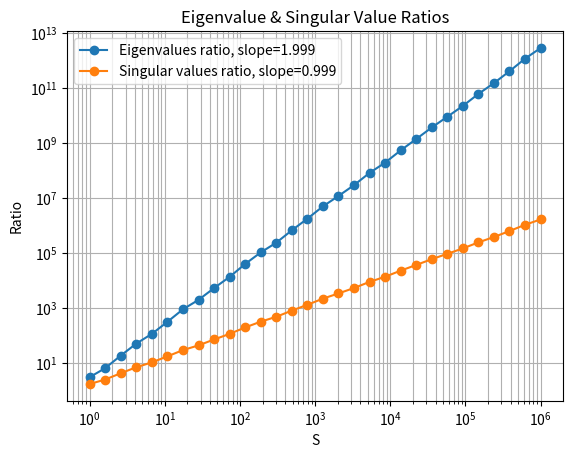

This chart was generated by the following Python code:
import numpy as np
import matplotlib.pyplot as plt

np.random.seed(0)

# Parameters
n = 1000
p = 10

# Random vectors x1, x2
x1 = np.random.randn(p)
x2 = np.random.randn(p)

# S values (logarithmic scale)
S_values = np.logspace(0, 6, 30)  # from 1 to 10^6

cov_eig_val_ratios = []
sing_val_ratios = []

for S in S_values:
    # Generate coefficients
    a = np.random.randn(n)
    b = np.random.randn(n)

    # Generate data matrix Y size pXn
    Y = S * np.outer(x1, a) + np.outer(x2, b)

    # --- (a) Covariance eigenvalues ---
    C = (1/n) * np.matmul(Y, Y.T)
    cov_eig_vals = np.linalg.eigvalsh(C)  # sorted ascending
    cov_eig_ratio = cov_eig_vals[-1] / cov_eig_vals[-2]
    cov_eig_val_ratios.append(cov_eig_ratio)

    # --- (b) Singular values ---
    s = np.linalg.svd(Y, compute_uv=False)  # sorted descending
    sing_ratio = s[0] / s[1]
    sing_val_ratios.append(sing_ratio)

# Convert to np.array
cov_eig_val_ratios = np.array(cov_eig_val_ratios)
sing_val_ratios = np.array(sing_val_ratios)

# Fit slopes in log-log using linear regression
S_values_log = np.log(S_values)
cov_eig_val_ratios_log = np.log(cov_eig_val_ratios)
sing_val_ratios_log = np.log(sing_val_ratios)

slope_eig = np.polyfit(S_values_log, cov_eig_val_ratios_log, 1)[0]
slope_sing = np.polyfit(S_values_log, sing_val_ratios_log, 1)[0]

print("Eigenvalue ratio slope (expected ≈ 2):", slope_eig)
print("Singular value ratio slope (expected ≈ 1):", slope_sing)

# Plot
plt.figure()
plt.loglog(S_values, cov_eig_val_ratios, 'o-', label=f"Eigenvalues ratio, slope={slope_eig:.3f}")
plt.loglog(S_values, sing_val_ratios, 'o-', label=f"Singular values ratio, slope={slope_sing:.3f}")
plt.xlabel('S')
plt.ylabel('Ratio')
plt.grid(True, which='both')
plt.legend()
plt.title("Eigenvalue & Singular Value Ratios")
plt.show()
